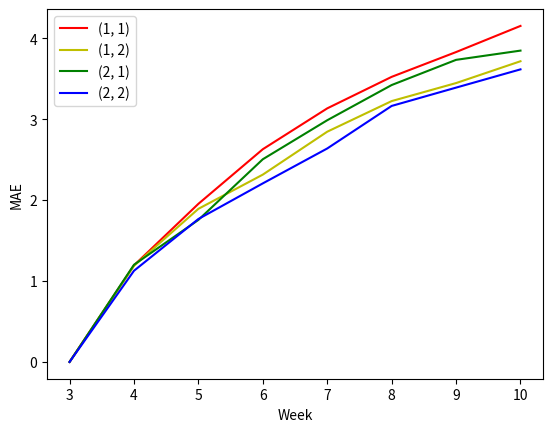

Write Python code to recreate this figure.
import matplotlib.pyplot as plt

weeks = [1, 2, 3, 4, 5, 6, 7, 8, 9, 10]
actual = [1, 2, 3, 4, 7, 10, 8, 9, 11, 13]
lin1 = [1, 2, 3, 4, 5, 7, 8, 9, 11, 12]
lin2 = [1, 2, 3, 4, 5, 6, 8, 10, 12, 13]
lin3 = [1, 2, 3, 4, 5, 6, 8, 10, 12, 14]

rid1 = [1, 2, 3, 4, 5, 7, 8, 9, 11, 12]
rid2 = [1, 2, 3, 4, 5, 7, 8, 9, 11, 12]
rid3 = [1, 2, 3, 4, 5, 7, 9, 10, 12, 14]

mae11 = [0, 1.193408087579079, 1.953983201010935, 2.62882996267319, 3.133577681452692, 3.5230108575759904, 3.829489699495981, 4.152486153596407]
mae12 = [0, 1.1880483736879617, 1.892166694590595, 2.3149290257146027, 2.845168637153434, 3.223599112186446, 3.4462184551881294, 3.7159954981778047]
mae21 = [0, 1.2008556167473505, 1.7552165457926252, 2.504876177931064, 2.986865417033023, 3.4218650918677493, 3.733156596458415, 3.84741453104074]
mae22 = [0, 1.1266919549380194, 1.7664125520937968, 2.2066022181286984, 2.63787337712548, 3.1635725749579646, 3.3899981641277113, 3.6155850186146945] # w ridge

weeks = weeks[2:]

plt.plot(weeks, mae11, color='r', label="(1, 1)")
plt.plot(weeks, mae12, color='y', label="(1, 2)")
plt.plot(weeks, mae21, color='g', label="(2, 1)")
plt.plot(weeks, mae22, color='b', label="(2, 2)")

#plt.plot(weeks, lin1, color='r', label="Past Rank")
#plt.plot(weeks, lin2, color='y', label="Past Rank & Genre")
#plt.plot(weeks, lin3, color='g', label="Past Rank, Genre, Google Trends")
#plt.plot(weeks, actual, color='b', label="Actual")
#plt.title("Quadratic Ridge Regression Prediction (ISBN: 0525952926, Winter of the World)", fontsize=10)
plt.xlabel("Week")
plt.ylabel("MAE")
#plt.gca().set_ylim([0, 20])
#plt.gca().invert_yaxis()
plt.legend()
plt.show()